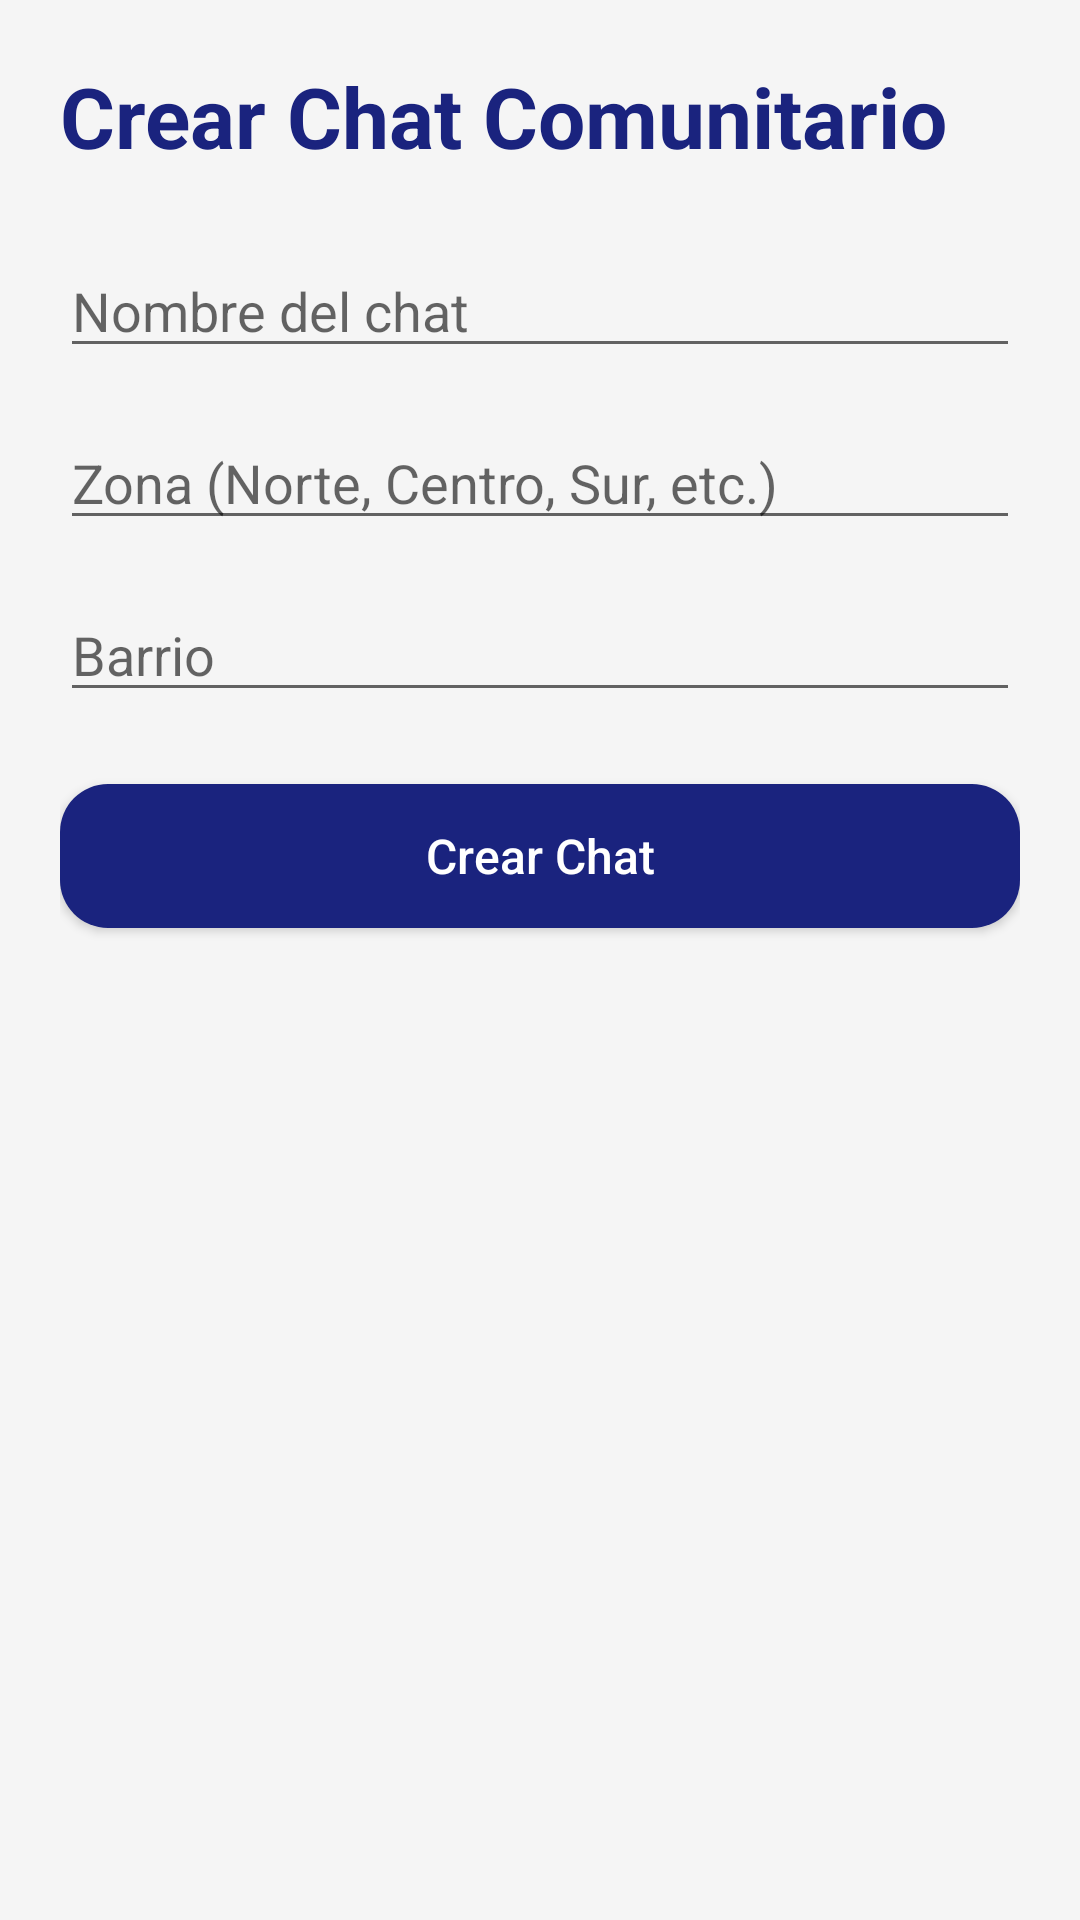

Layout XML and referenced resources for this Android screen:
<!-- AndroidManifest.xml: application theme Theme.InformationAtHand -->
<!-- res/layout/fragment_create_chat.xml -->
<?xml version="1.0" encoding="utf-8"?>
<androidx.constraintlayout.widget.ConstraintLayout
    xmlns:android="http://schemas.android.com/apk/res/android"
    xmlns:app="http://schemas.android.com/apk/res-auto"
    android:layout_width="match_parent"
    android:layout_height="match_parent"
    android:padding="20dp">

    
    <TextView
        android:id="@+id/tvTitle"
        android:layout_width="wrap_content"
        android:layout_height="wrap_content"
        android:text="Crear Chat Comunitario"
        android:textSize="28sp"
        android:textStyle="bold"
        android:textColor="#1A237E"
        app:layout_constraintTop_toTopOf="parent"
        app:layout_constraintStart_toStartOf="parent"/>

    
    <EditText
        android:id="@+id/etChatName"
        android:layout_width="0dp"
        android:layout_height="wrap_content"
        android:hint="Nombre del chat"
        android:inputType="text"
        app:layout_constraintTop_toBottomOf="@id/tvTitle"
        app:layout_constraintStart_toStartOf="parent"
        app:layout_constraintEnd_toEndOf="parent"
        android:layout_marginTop="24dp"/>

    
    <EditText
        android:id="@+id/etZone"
        android:layout_width="0dp"
        android:layout_height="wrap_content"
        android:hint="Zona (Norte, Centro, Sur, etc.)"
        android:inputType="text"
        app:layout_constraintTop_toBottomOf="@id/etChatName"
        app:layout_constraintStart_toStartOf="parent"
        app:layout_constraintEnd_toEndOf="parent"
        android:layout_marginTop="16dp"/>

    
    <EditText
        android:id="@+id/etNeighborhood"
        android:layout_width="0dp"
        android:layout_height="wrap_content"
        android:hint="Barrio"
        android:inputType="text"
        app:layout_constraintTop_toBottomOf="@id/etZone"
        app:layout_constraintStart_toStartOf="parent"
        app:layout_constraintEnd_toEndOf="parent"
        android:layout_marginTop="16dp"/>

    
    <Button
        android:id="@+id/btnCreateChat"
        android:layout_width="0dp"
        android:layout_height="wrap_content"
        android:text="Crear Chat"
        android:backgroundTint="#1A237E"
        app:layout_constraintTop_toBottomOf="@id/etNeighborhood"
        app:layout_constraintStart_toStartOf="parent"
        app:layout_constraintEnd_toEndOf="parent"
        android:layout_marginTop="24dp"/>

</androidx.constraintlayout.widget.ConstraintLayout>
<!-- resources referenced by this layout -->
<resources>
  <style name="Theme.InformationAtHand" parent="Theme.AppCompat.Light.NoActionBar">
          <item name="colorPrimary">#3F51B5</item>
          <item name="colorPrimaryDark">#303F9F</item>
          <item name="colorAccent">#FF4081</item>
          <item name="android:statusBarColor">#303F9F</item>
          <item name="android:navigationBarColor">#3F51B5</item>
          <item name="android:windowBackground">#F5F5F5</item>
          <item name="buttonStyle">@style/CustomButtonStyle</item>
      </style>
  <style name="CustomButtonStyle" parent="Widget.AppCompat.Button">
          <item name="android:background">@drawable/rounded_button</item>
          <item name="android:textColor">#FFFFFF</item>
          <item name="android:textAllCaps">false</item>
          <item name="android:textSize">16sp</item>
      </style>
  <!-- drawable rounded_button (drawable) -->
  <?xml version="1.0" encoding="utf-8"?>
  <shape xmlns:android="http://schemas.android.com/apk/res/android"
      android:shape="rectangle">
      <solid android:color="#3F51B5" />
      <corners android:radius="16dp" />
      <padding
          android:left="12dp"
          android:top="12dp"
          android:right="12dp"
          android:bottom="12dp" />
  </shape>
</resources>
